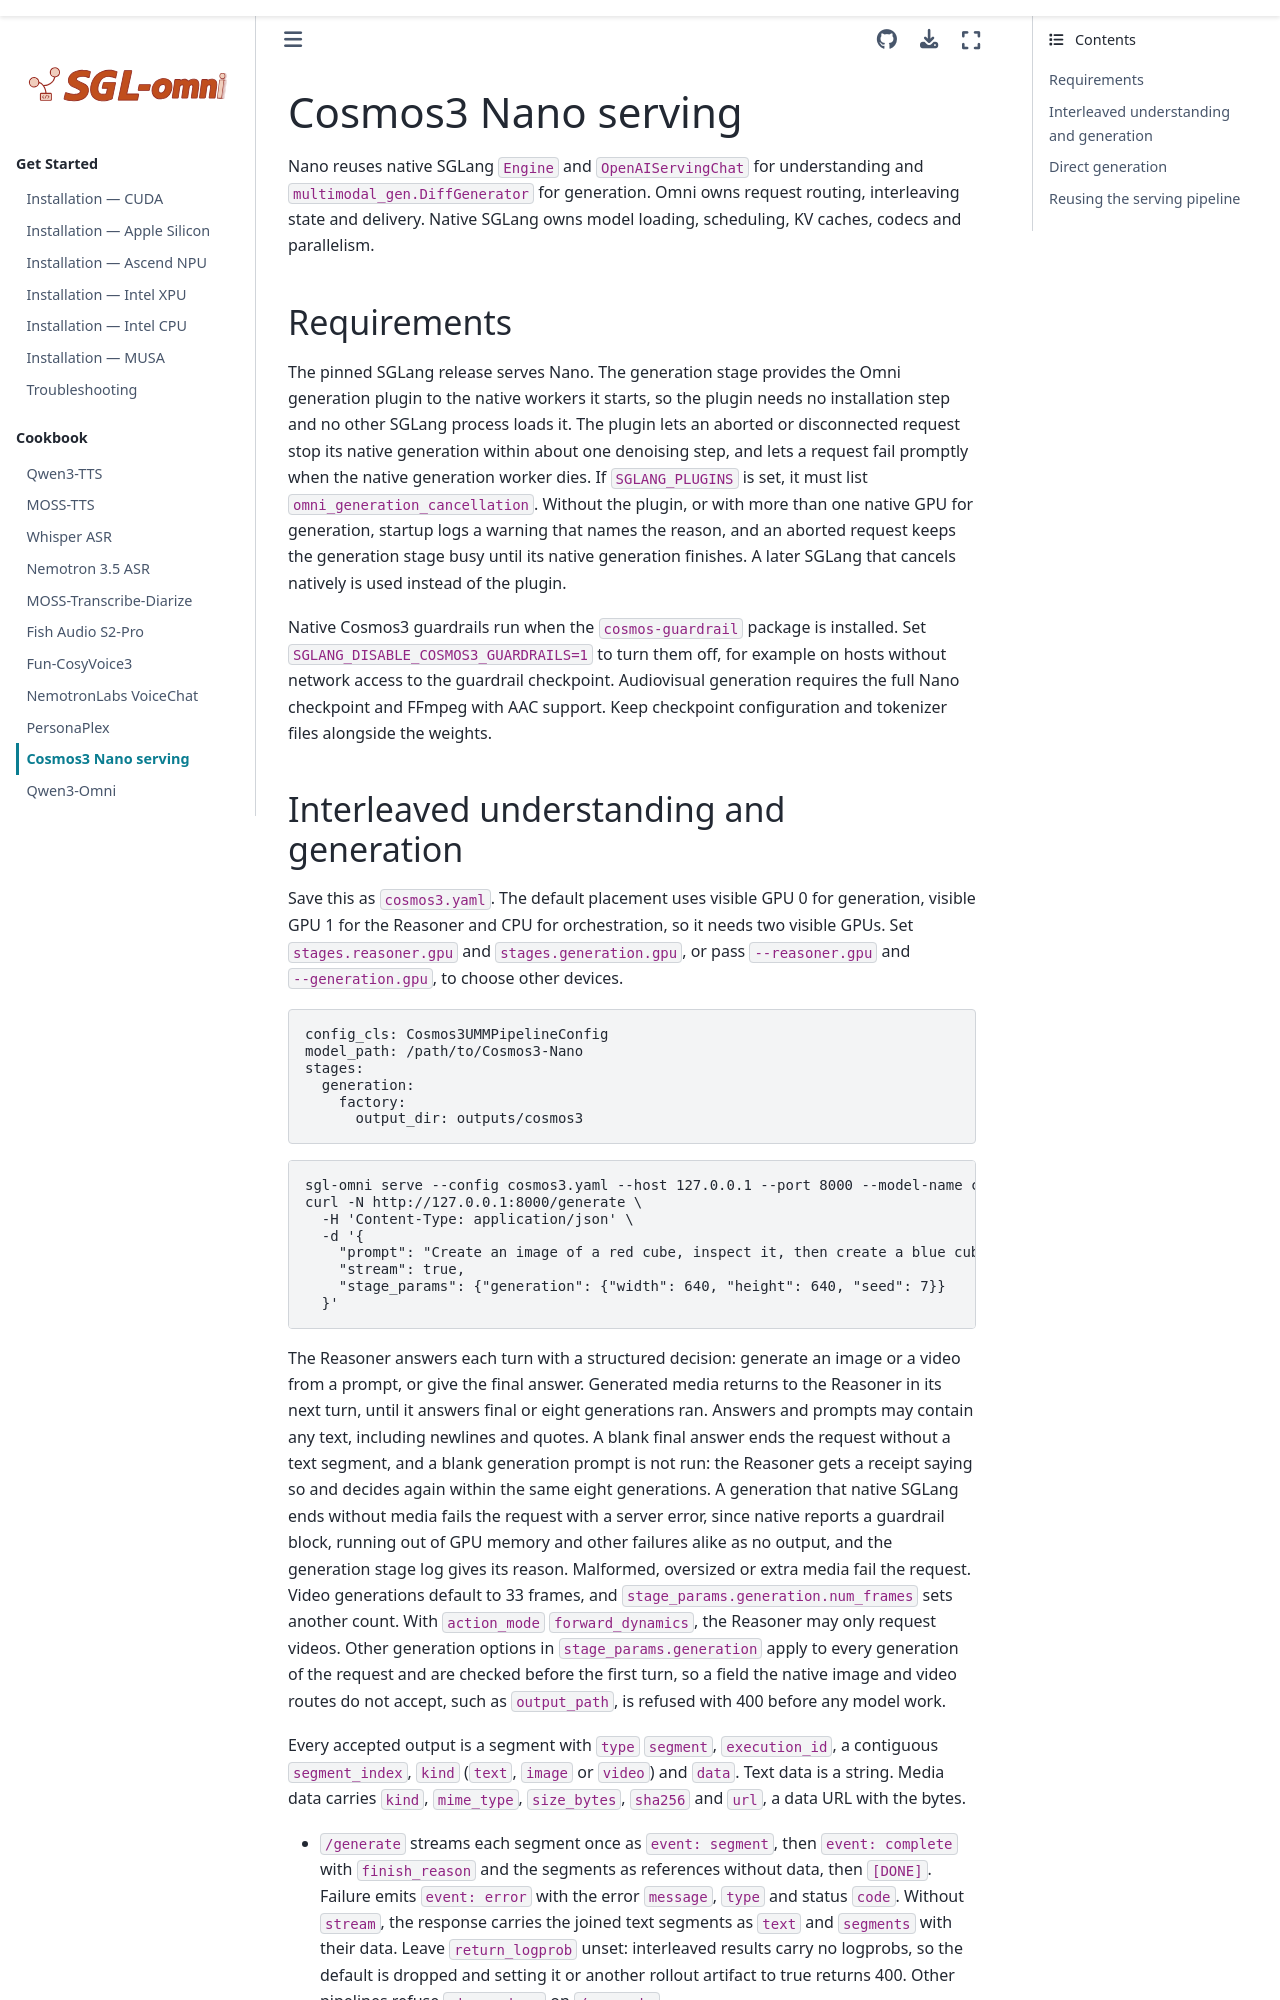

repository: sanqiannianyiqian/sglang-omni · page: cookbook/cosmos3_nano.html · generator: sphinx

# Cosmos3 Nano serving

Nano reuses native SGLang `Engine` and `OpenAIServingChat` for understanding and `multimodal_gen.DiffGenerator` for generation. Omni owns request routing, interleaving state and delivery. Native SGLang owns model loading, scheduling, KV caches, codecs and parallelism.

## Requirements

The pinned SGLang release serves Nano. The generation stage provides the Omni generation plugin to the native workers it starts, so the plugin needs no installation step and no other SGLang process loads it. The plugin lets an aborted or disconnected request stop its native generation within about one denoising step, and lets a request fail promptly when the native generation worker dies. If `SGLANG_PLUGINS` is set, it must list `omni_generation_cancellation`. Without the plugin, or with more than one native GPU for generation, startup logs a warning that names the reason, and an aborted request keeps the generation stage busy until its native generation finishes. A later SGLang that cancels natively is used instead of the plugin.

Native Cosmos3 guardrails run when the `cosmos-guardrail` package is installed. Set `SGLANG_DISABLE_COSMOS3_GUARDRAILS=1` to turn them off, for example on hosts without network access to the guardrail checkpoint. Audiovisual generation requires the full Nano checkpoint and FFmpeg with AAC support. Keep checkpoint configuration and tokenizer files alongside the weights.
